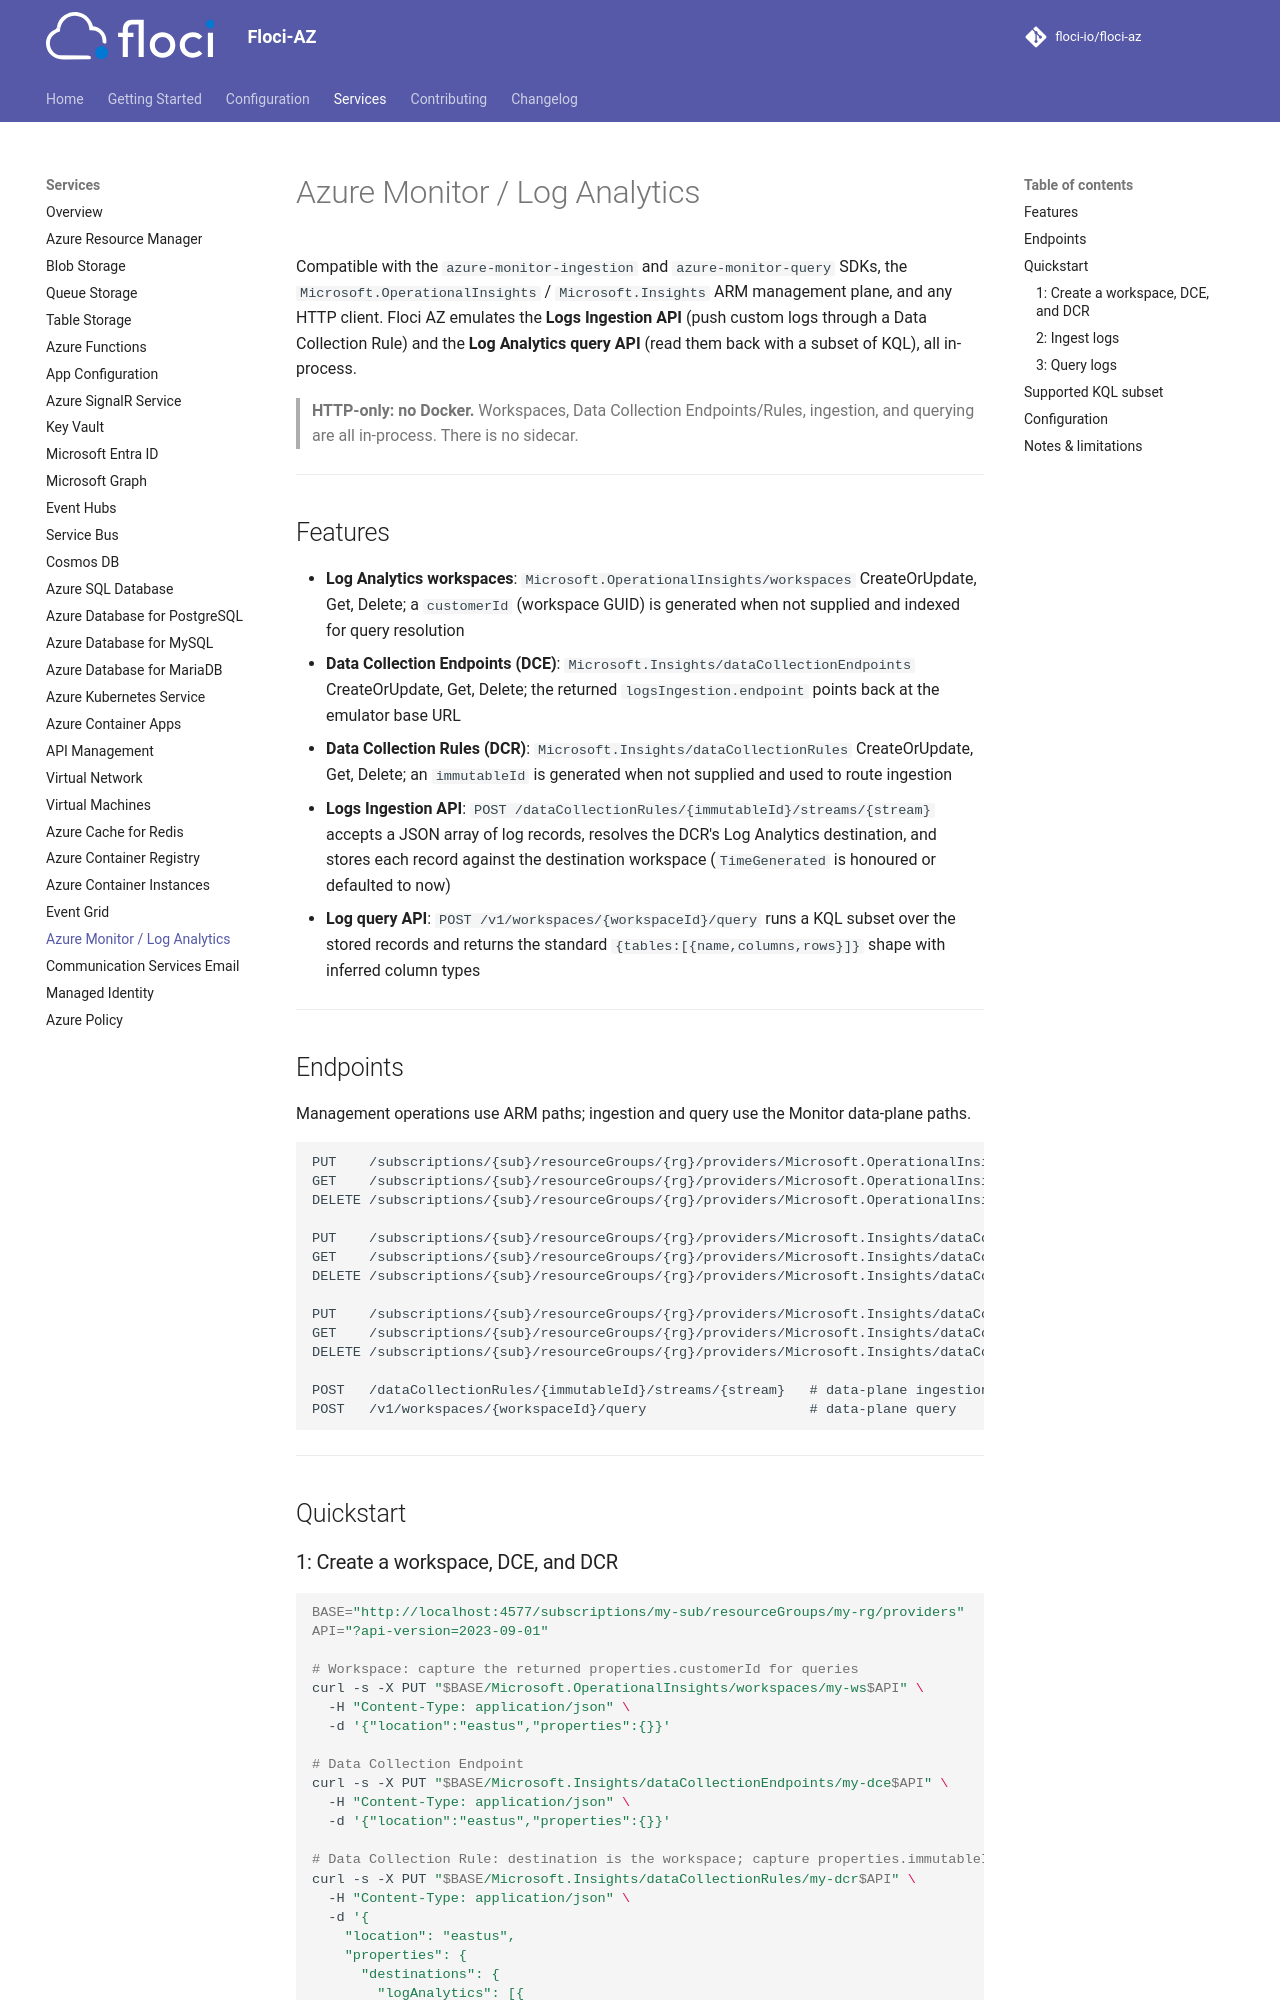

repository: cfranzen/floci-az · page: services/monitor/index.html · generator: mkdocs

# Azure Monitor / Log Analytics

Compatible with the `azure-monitor-ingestion` and `azure-monitor-query` SDKs, the
`Microsoft.OperationalInsights` / `Microsoft.Insights` ARM management plane, and any HTTP client.
Floci AZ emulates the **Logs Ingestion API** (push custom logs through a Data Collection Rule) and
the **Log Analytics query API** (read them back with a subset of KQL), all in-process.

> **HTTP-only: no Docker.** Workspaces, Data Collection Endpoints/Rules, ingestion, and querying
> are all in-process. There is no sidecar.

---

## Features

- **Log Analytics workspaces**: `Microsoft.OperationalInsights/workspaces` CreateOrUpdate, Get,
  Delete, and List in a resource group or across the subscription; a `customerId` (workspace GUID) is generated when not supplied, kept across redeploys, and
  indexed for query resolution. `sharedKeys` (and the `listKeys` form ARM templates call) answer
  `primarySharedKey` and `secondarySharedKey`, stable for the workspace's life
- **Data Collection Endpoints (DCE)**: `Microsoft.Insights/dataCollectionEndpoints` CreateOrUpdate,
  Get, Delete, List in a resource group or across the subscription; the returned `logsIngestion.endpoint` points back at the emulator base URL
- **Data Collection Rules (DCR)**: `Microsoft.Insights/dataCollectionRules` CreateOrUpdate, Get,
  Delete, List in a resource group or across the subscription; an `immutableId` is generated when not supplied, kept across
  redeploys, and used to route ingestion
- **Diagnostic settings**: `{resourceUri}/providers/Microsoft.Insights/diagnosticSettings/{name}` on any
  resource: CreateOrUpdate, Get, Delete, and List for the resource they extend
- **Resource ids** compare case-insensitively, as in ARM: a PUT through another casing of the same id
  updates the one resource, and the id keeps the casing it was created with. Workspaces, data
  collection endpoints and rules and diagnostic settings persist under the `monitor` storage mode
- **Logs Ingestion API**: `POST /dataCollectionRules/{immutableId}/streams/{stream}` accepts a JSON
  array of log records (plain or `Content-Encoding: gzip`, which the ingestion SDKs always send), resolves the DCR's Log Analytics destination, and stores each record against
  the destination workspace (`TimeGenerated` is honoured or defaulted to now)
- **Log query API**: `POST /v1/workspaces/{workspaceId}/query` runs a KQL subset over the stored
  records and returns the standard `{tables:[{name,columns,rows}]}` shape with inferred column types

---

## Endpoints

Management operations use ARM paths; ingestion and query use the Monitor data-plane paths.

```
PUT    /subscriptions/{sub}/resourceGroups/{rg}/providers/Microsoft.OperationalInsights/workspaces/{name}
GET    /subscriptions/{sub}/resourceGroups/{rg}/providers/Microsoft.OperationalInsights/workspaces
GET    /subscriptions/{sub}/providers/Microsoft.OperationalInsights/workspaces
GET    /subscriptions/{sub}/resourceGroups/{rg}/providers/Microsoft.OperationalInsights/workspaces/{name}
DELETE /subscriptions/{sub}/resourceGroups/{rg}/providers/Microsoft.OperationalInsights/workspaces/{name}
POST   /subscriptions/{sub}/resourceGroups/{rg}/providers/Microsoft.OperationalInsights/workspaces/{name}/sharedKeys
POST   /subscriptions/{sub}/resourceGroups/{rg}/providers/Microsoft.OperationalInsights/workspaces/{name}/listKeys

PUT    /subscriptions/{sub}/resourceGroups/{rg}/providers/Microsoft.Insights/dataCollectionEndpoints/{name}
GET    /subscriptions/{sub}/resourceGroups/{rg}/providers/Microsoft.Insights/dataCollectionEndpoints
GET    /subscriptions/{sub}/providers/Microsoft.Insights/dataCollectionEndpoints
GET    /subscriptions/{sub}/resourceGroups/{rg}/providers/Microsoft.Insights/dataCollectionEndpoints/{name}
DELETE /subscriptions/{sub}/resourceGroups/{rg}/providers/Microsoft.Insights/dataCollectionEndpoints/{name}

PUT    /subscriptions/{sub}/resourceGroups/{rg}/providers/Microsoft.Insights/dataCollectionRules/{name}
GET    /subscriptions/{sub}/resourceGroups/{rg}/providers/Microsoft.Insights/dataCollectionRules
GET    /subscriptions/{sub}/providers/Microsoft.Insights/dataCollectionRules
GET    /subscriptions/{sub}/resourceGroups/{rg}/providers/Microsoft.Insights/dataCollectionRules/{name}
DELETE /subscriptions/{sub}/resourceGroups/{rg}/providers/Microsoft.Insights/dataCollectionRules/{name}

POST   /dataCollectionRules/{immutableId}/streams/{stream}   # data-plane ingestion
POST   /v1/workspaces/{workspaceId}/query                    # data-plane query
```

---

## Quickstart

### 1: Create a workspace, DCE, and DCR

```bash
BASE="http://localhost:4577/subscriptions/my-sub/resourceGroups/my-rg/providers"
API="?api-version=2023-09-01"

# Workspace: capture the returned properties.customerId for queries
curl -s -X PUT "$BASE/Microsoft.OperationalInsights/workspaces/my-ws$API" \
  -H "Content-Type: application/json" \
  -d '{"location":"eastus","properties":{}}'

# Data Collection Endpoint
curl -s -X PUT "$BASE/Microsoft.Insights/dataCollectionEndpoints/my-dce$API" \
  -H "Content-Type: application/json" \
  -d '{"location":"eastus","properties":{}}'

# Data Collection Rule: destination is the workspace; capture properties.immutableId
curl -s -X PUT "$BASE/Microsoft.Insights/dataCollectionRules/my-dcr$API" \
  -H "Content-Type: application/json" \
  -d '{
    "location": "eastus",
    "properties": {
      "destinations": {
        "logAnalytics": [{
          "name": "ws",
          "workspaceResourceId": "/subscriptions/my-sub/resourceGroups/my-rg/providers/Microsoft.OperationalInsights/workspaces/my-ws"
        }]
      }
    }
  }'
```
